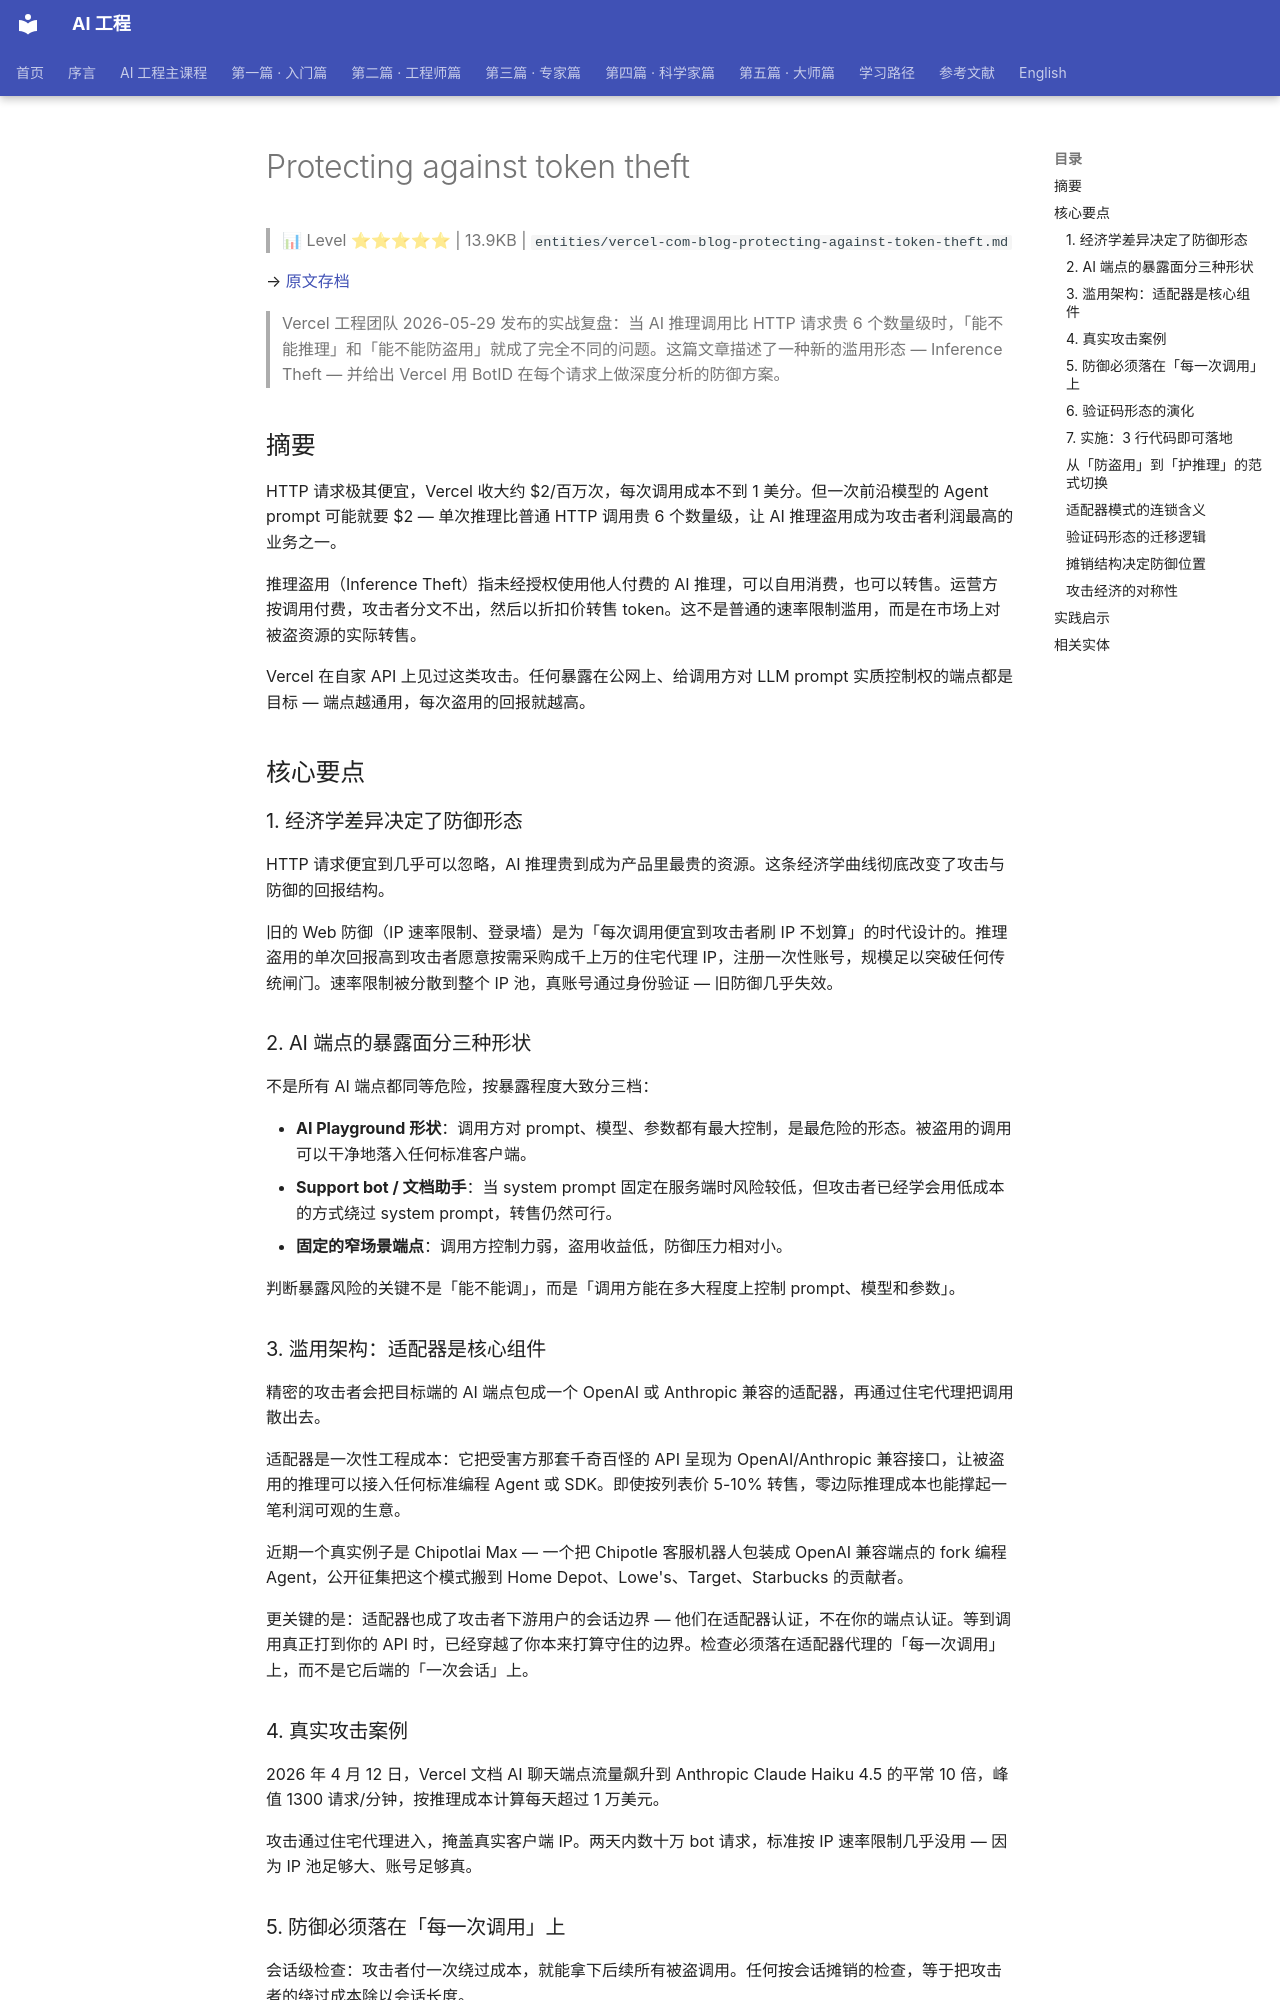

repository: QianJinGuo/wiki-book · page: ch01/512-protecting-against-token-theft.html · generator: mkdocs

# Protecting against token theft

> 📊 Level ⭐⭐⭐⭐⭐ | 13.9KB | `entities/vercel-com-blog-protecting-against-token-theft.md`

→ [原文存档](https://vercel.com/blog/protecting-against-token-theft)

> Vercel 工程团队 2026-05-29 发布的实战复盘：当 AI 推理调用比 HTTP 请求贵 6 个数量级时，「能不能推理」和「能不能防盗用」就成了完全不同的问题。这篇文章描述了一种新的滥用形态 — Inference Theft — 并给出 Vercel 用 BotID 在每个请求上做深度分析的防御方案。

## 摘要

HTTP 请求极其便宜，Vercel 收大约 $2/百万次，每次调用成本不到 1 美分。但一次前沿模型的 Agent prompt 可能就要 $2 — 单次推理比普通 HTTP 调用贵 6 个数量级，让 AI 推理盗用成为攻击者利润最高的业务之一。

推理盗用（Inference Theft）指未经授权使用他人付费的 AI 推理，可以自用消费，也可以转售。运营方按调用付费，攻击者分文不出，然后以折扣价转售 token。这不是普通的速率限制滥用，而是在市场上对被盗资源的实际转售。

Vercel 在自家 API 上见过这类攻击。任何暴露在公网上、给调用方对 LLM prompt 实质控制权的端点都是目标 — 端点越通用，每次盗用的回报就越高。

## 核心要点

### 1. 经济学差异决定了防御形态

HTTP 请求便宜到几乎可以忽略，AI 推理贵到成为产品里最贵的资源。这条经济学曲线彻底改变了攻击与防御的回报结构。

旧的 Web 防御（IP 速率限制、登录墙）是为「每次调用便宜到攻击者刷 IP 不划算」的时代设计的。推理盗用的单次回报高到攻击者愿意按需采购成千上万的住宅代理 IP，注册一次性账号，规模足以突破任何传统闸门。速率限制被分散到整个 IP 池，真账号通过身份验证 — 旧防御几乎失效。

### 2. AI 端点的暴露面分三种形状

不是所有 AI 端点都同等危险，按暴露程度大致分三档：

- **AI Playground 形状**：调用方对 prompt、模型、参数都有最大控制，是最危险的形态。被盗用的调用可以干净地落入任何标准客户端。
- **Support bot / 文档助手**：当 system prompt 固定在服务端时风险较低，但攻击者已经学会用低成本的方式绕过 system prompt，转售仍然可行。
- **固定的窄场景端点**：调用方控制力弱，盗用收益低，防御压力相对小。

判断暴露风险的关键不是「能不能调」，而是「调用方能在多大程度上控制 prompt、模型和参数」。

### 3. 滥用架构：适配器是核心组件

精密的攻击者会把目标端的 AI 端点包成一个 OpenAI 或 Anthropic 兼容的适配器，再通过住宅代理把调用散出去。

适配器是一次性工程成本：它把受害方那套千奇百怪的 API 呈现为 OpenAI/Anthropic 兼容接口，让被盗用的推理可以接入任何标准编程 Agent 或 SDK。即使按列表价 5-10% 转售，零边际推理成本也能撑起一笔利润可观的生意。

近期一个真实例子是 Chipotlai Max — 一个把 Chipotle 客服机器人包装成 OpenAI 兼容端点的 fork 编程 Agent，公开征集把这个模式搬到 Home Depot、Lowe's、Target、Starbucks 的贡献者。

更关键的是：适配器也成了攻击者下游用户的会话边界 — 他们在适配器认证，不在你的端点认证。等到调用真正打到你的 API 时，已经穿越了你本来打算守住的边界。检查必须落在适配器代理的「每一次调用」上，而不是它后端的「一次会话」上。

### 4. 真实攻击案例

2026 年 4 月 12 日，Vercel 文档 AI 聊天端点流量飙升到 Anthropic Claude Haiku 4.5 的平常 10 倍，峰值 1300 请求/分钟，按推理成本计算每天超过 1 万美元。

攻击通过住宅代理进入，掩盖真实客户端 IP。两天内数十万 bot 请求，标准按 IP 速率限制几乎没用 — 因为 IP 池足够大、账号足够真。

### 5. 防御必须落在「每一次调用」上

会话级检查：攻击者付一次绕过成本，就能拿下后续所有被盗调用。任何按会话摊销的检查，等于把攻击者的绕过成本除以会话长度。

请求级检查：把攻击者的绕过成本强行压回到 1:1。即使推理价格高，逐次检查让攻击者攻破每次调用的成本高到不值得。

这条经济学反过来的关键洞察是：**推理是攻击者盗用时单次最贵的资源，而验证是防御方单次最便宜的防护成本之一**。把验证放在最便宜的环节、把推理成本顶在攻击者每次盗用上，才是合理的对位。

### 6. 验证码形态的演化

传统图形验证码在现代攻击者面前已经失效 — 同一批让推理值得盗用的 AI 模型，正好也能轻松绕过图形验证码。

Vercel 的解法是 BotID deep analysis：客户端 ML 区分人/机器、没有可见挑战的隐形 CAPTCHA，可以逐次运行而不是只在会话开始时跑一次。

实战数据：流量尖峰出现的最初几分钟内，BotID deep analysis 检测并拦截了超过 1 万次 bot 请求；24 小时内该端点请求量回落到正常水平。
